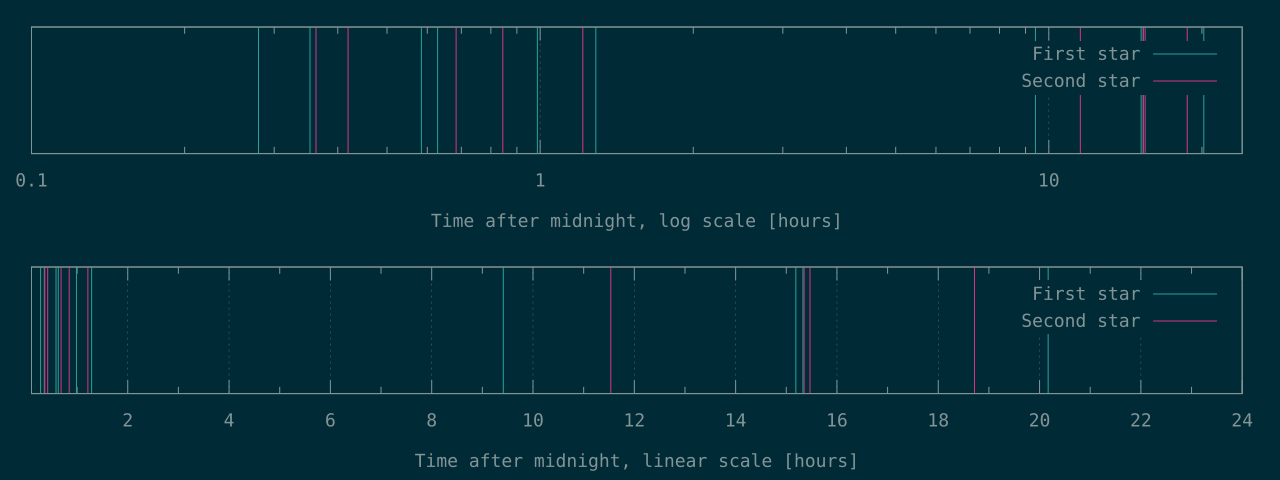

Source data for this figure (header and first rows):
1006	1305
1270	1509
2103	2461
2263	3040
3555	4367
4632	41528
33889	55267
54679	55684
55184	67376
72610	
